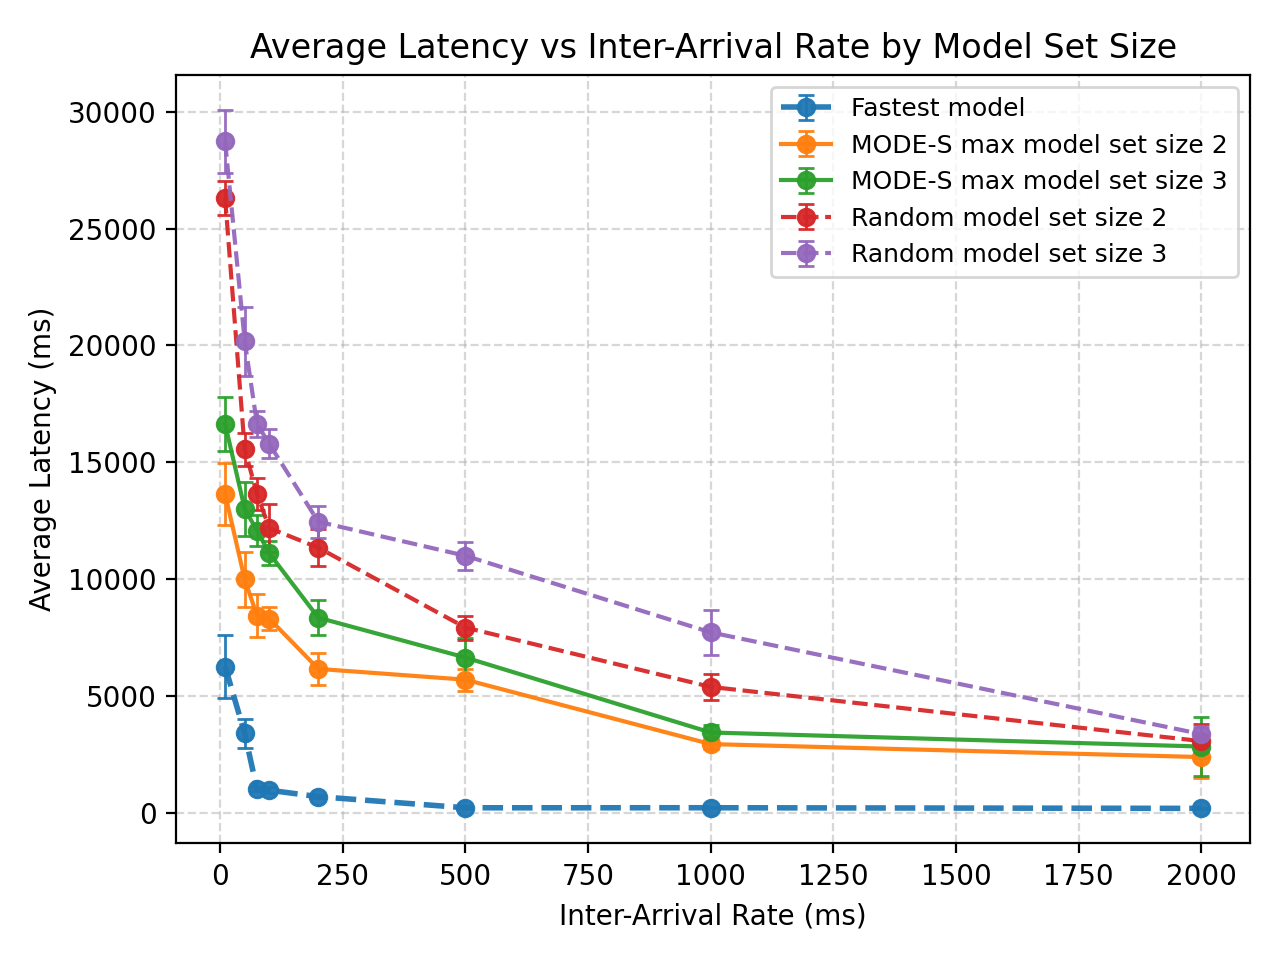

The file beside this chart, header and first rows:
IAR, ModelSize, main_policy, mean_latency_ms, std_latency_ms, n, sem_latency_ms
10.0, 1.0, greedy, 6260, 3268, 6, 1334
50.0, 1.0, greedy, 3394, 2961, 22, 631.2
75.0, 1.0, greedy, 1007, 437.4, 22, 93.25
100.0, 1.0, greedy, 966.5, 588.2, 21, 128.4
200.0, 1.0, greedy, 691.3, 289.1, 26, 56.69
500.0, 1.0, greedy, 215, 80.58, 34, 13.82
1000, 1.0, greedy, 217, 57.98, 11, 17.48
2000, 1.0, greedy, 189.6, 15.16, 9, 5.053
10.0, 2.0, greedy, 13646, 3545, 7, 1340
50.0, 2.0, greedy, 9983, 3951, 11, 1191
75.0, 2.0, greedy, 8441, 2740, 9, 913.5
100.0, 2.0, greedy, 8309, 1757, 12, 507.1
200.0, 2.0, greedy, 6158, 1972, 8, 697.3
500.0, 2.0, greedy, 5696, 1560, 11, 470.3
1000, 2.0, greedy, 2940, 796.7, 13, 221
2000, 2.0, greedy, 2385, 2697, 9, 898.9
10.0, 3.0, greedy, 16641, 3292, 8, 1164
50.0, 3.0, greedy, 12998, 4976, 18, 1173
75.0, 3.0, greedy, 12078, 2198, 11, 662.8
100.0, 3.0, greedy, 11105, 1843, 13, 511.3
200.0, 3.0, greedy, 8349, 2631, 12, 759.6
500.0, 3.0, greedy, 6644, 2162, 7, 817
1000, 3.0, greedy, 3437, 1034, 10, 326.8
2000, 3.0, greedy, 2836, 4053, 10, 1282
10.0, 2.0, randomized, 26302, 1899, 7, 717.6
50.0, 2.0, randomized, 15551, 2389, 11, 720.3
75.0, 2.0, randomized, 13642, 2210, 11, 666.3
100.0, 2.0, randomized, 12184, 2559, 6, 1045
200.0, 2.0, randomized, 11344, 2593, 11, 781.7
500.0, 2.0, randomized, 7926, 1459, 8, 516
1000, 2.0, randomized, 5387, 1713, 9, 570.9
2000, 2.0, randomized, 3068, 1445, 4, 722.4
10.0, 3.0, randomized, 28725, 3603, 7, 1362
50.0, 3.0, randomized, 20183, 4883, 11, 1472
75.0, 3.0, randomized, 16638, 1826, 11, 550.5
100.0, 3.0, randomized, 15786, 1771, 8, 626.1
200.0, 3.0, randomized, 12455, 1929, 8, 682.1
500.0, 3.0, randomized, 10996, 2225, 14, 594.6
1000, 3.0, randomized, 7720, 2715, 8, 959.7
2000, 3.0, randomized, 3368, 871.7, 9, 290.6
